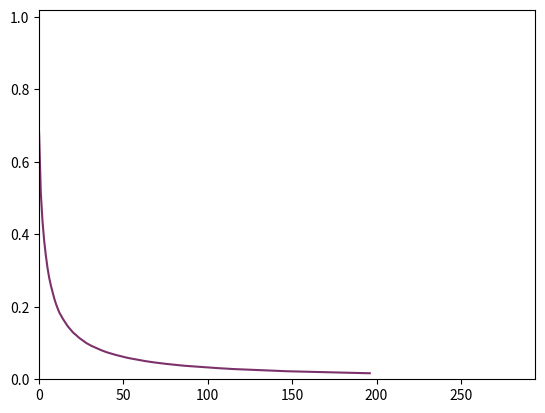

Write the Python code that produced this figure.
import time
import random
import numpy as np
import matplotlib.pyplot as plt
import math


"""
This file is part of the computer assignments for the course DD2418 Language engineering at KTH.
[redacted]
"""
class LogisticRegression(object):
    """
    This class performs logistic regression using batch gradient descent
    or stochastic gradient descent
    """

    def __init__(self, theta=None):
        """
        Constructor. Imports the data and labels needed to build theta.

        @param theta    A ready-made model
        """
        theta_check = theta is not None

        if theta_check:
            self.FEATURES = len(theta)
            self.theta = theta

        #  ------------- Hyperparameters ------------------ #
        self.LEARNING_RATE = 0.02          # The learning rate.
        self.MINIBATCH_SIZE = 64         # Minibatch size
        self.PATIENCE = 5                   # A max number of consequent epochs with monotonously
                                            # increasing validation loss for declaring overfitting
        # ---------------------------------------------------------------------- 


    def init_params(self, x, y):
        """
        Initializes the trainable parameters of the model and dataset-specific variables
        """
        # To limit the effects of randomness
        np.random.seed(524287)

        # Number of features
        self.FEATURES = len(x[0]) + 1

        # Number of classes
        self.CLASSES = len(np.unique(y))

        # Training data is stored in self.x (with a bias term) and self.y
        self.x, self.y, self.xv, self.yv = self.train_validation_split(np.concatenate((np.ones((len(x), 1)), x), axis=1), y)

        # Number of datapoints.
        self.TRAINING_DATAPOINTS = len(self.x)

        # The weights we want to learn in the training phase.
        K = np.sqrt(1 / self.FEATURES)
        self.theta = np.random.uniform(-K, K, (self.FEATURES, self.CLASSES))

        # The current gradient.
        self.gradient = np.zeros((self.FEATURES, self.CLASSES))


        print("NUMBER OF DATAPOINTS: {}".format(self.TRAINING_DATAPOINTS))
        print("NUMBER OF CLASSES: {}".format(self.CLASSES))


    def train_validation_split(self, x, y, ratio=0.9):
        """
        Splits the data into training and validation set, taking the `ratio` * 100 percent of the data for training
        and `1 - ratio` * 100 percent of the data for validation.

        @param x        A (N, D + 1) matrix containing training datapoints
        @param y        An array of length N containing labels for the datapoints
        @param ratio    Specifies how much of the given data should be used for training
        """
        #
        # YOUR CODE HERE
        
        # Define training size
        train_size = int(ratio * len(x))

        # Shuffle of indices
        indices = np.arange(x.shape[0])
        np.random.shuffle(indices)

        # assign both x and y with the same indices
        x = x[indices]
        y = y[indices]

        x_tr = x[:train_size]
        y_tr = y[:train_size]
        x_val = x[train_size:]
        y_val = y[train_size:]
        return x_tr, y_tr, x_val, y_val

    def sigmoid(self, z):
        """
        The logistic function.
        """
        return 1.0 / ( 1 + math.exp(-z) )    

    def loss(self, x, y):
        """
        Calculates the loss for the datapoints present in `x` given the labels `y`.
        """

        # Your code here

        # Refer to slide 24, 25 of chapter 6 for eqn 
        
        # One-hot label for y
        one_hot_y =  np.zeros((y.shape[0], self.CLASSES))
        for i in range(self.CLASSES):
            one_hot_y[:, i] = np.where(y[:] == i, 1, 0)

        # np.vectorize can be used so that we can use our sigmoid function on vectors
        sigmoid_v = np.vectorize(self.sigmoid) 

        x_theta = x.dot(self.theta)

        # Applying the sigmoid function to x_theta
        sigmoid_x_theta = sigmoid_v(x_theta)

        # Loss function for the case where one_hot_label is 1:
        loss_label_1 = one_hot_y * np.log(sigmoid_x_theta)

        # Loss function for the case where one_hot_label is 0:
        loss_label_0 = (1-one_hot_y) * np.log(1-sigmoid_x_theta)

        # Loss function for one datapoint 
        loss = loss_label_1 + loss_label_0

        # Sum of all terms to get total loss then divide by sigmoid_x_theta.size to get cross-entropy loss
        cross_entropy_loss = -np.sum(loss) /  sigmoid_x_theta.size 

        return cross_entropy_loss


    def conditional_log_prob(self, label, datapoint):
        """
        Computes the conditional log-probability log[P(label|datapoint)]
        """
        
        # YOUR CODE HERE
        
        # Refer to slide 53 of chapter 6 for eqn
        
        datapoint_theta = datapoint.dot(self.theta)

        denominator = 0

        for i in range(datapoint_theta.shape[0]):
            denominator += math.exp(datapoint_theta[i]) 

        return math.exp(datapoint_theta[label])/ denominator


    def compute_gradient(self, minibatch):
        """
        Computes the gradient based on a mini-batch
        """
        # YOUR CODE HERE

        # Retrieving the datapoints of minibatch X and their corresponding label, minibatch Y
        miniX, miniY = self.x[minibatch] , self.y[minibatch]

        # One-hot label for minibatchY
        one_hot_miniY =  np.zeros((miniY.shape[0], self.CLASSES))
        for i in range(self.CLASSES):
            one_hot_miniY[:, i] = np.where(miniY[:] == i, 1, 0)

        # np.vectorize can be used so that we can use our sigmoid function on vectors
        sigmoid_v = np.vectorize(self.sigmoid) 

        # Apply sigmoid function to the result of miniX * theta and deduct one_hot_miniY 
        diff = sigmoid_v(miniX.dot(self.theta)) - one_hot_miniY

        # Update the gradient for each feature based on the mini dataset
        for k in range(self.CLASSES):
            self.gradient[k] = miniX.T.dot(diff)[k] / len(minibatch)

            

    def fit(self, x, y):
        """
        Performs Mini-batch Gradient Descent.
        
        :param      x:      Training dataset (features)
        :param      y:      The list of training labels
        """
        self.init_params(x, y)

        self.init_plot(self.FEATURES)

        start = time.time()
        
        # YOUR CODE HERE
        
        # Initialise iteration to 0. Will be used for tracking
        itr = 0
        patient_count = 0
        prevLoss = 100
        while True:
            itr += 1

            datapoints = []

            # Randomly pick MINIBATCH_SIZE datapoints
            for i in range(self.MINIBATCH_SIZE):
                random_datapoint = random.randrange(0, self.TRAINING_DATAPOINTS)
                datapoints.append(random_datapoint)

            self.compute_gradient(datapoints)

            for k in range(self.CLASSES):
                self.theta[k] -= self.LEARNING_RATE * self.gradient[k]

            # Compute cross entropy loss for the current iteration 
            curLoss = self.loss(self.xv, self.yv)
            if (curLoss > prevLoss):
                patient_count += 1
            else:
                patient_count = 0

            # Loss increases monotonously for PATIENCE measurements
            if (patient_count > self.PATIENCE):
                break
            
            prevLoss = curLoss
            
            if itr == 1 or itr % 100 == 0:
                print("Iter: {} , Cross-entropy Loss: {} ".format(itr,curLoss))
                self.update_plot(curLoss)
           
        print(f"Training finished in {time.time() - start} seconds")
        


    def get_log_probs(self, x):
        """
        Get the log-probabilities for all labels for the datapoint `x`
        
        :param      x:    a datapoint
        """
        if self.FEATURES - len(x) == 1:
            x = np.array(np.concatenate(([1.], x)))
        else:
            raise ValueError("Wrong number of features provided!")
        return [self.conditional_log_prob(c, x) for c in range(self.CLASSES)]


    def classify_datapoints(self, x, y):
        """
        Classifies datapoints
        """
        confusion = np.zeros((self.CLASSES, self.CLASSES))

        x = np.concatenate((np.ones((len(x), 1)), x), axis=1)

        no_of_dp = len(y)
        for d in range(no_of_dp):
            best_prob, best_class = -float('inf'), None
            for c in range(self.CLASSES):
                prob = self.conditional_log_prob(c, x[d])
                if prob > best_prob:
                    best_prob = prob
                    best_class = c
            confusion[best_class][y[d]] += 1

        print('                       Real class')
        print('                 ', end='')
        print(' '.join('{:>8d}'.format(i) for i in range(self.CLASSES)))
        for i in range(self.CLASSES):
            if i == 0:
                print('Predicted class: {:2d} '.format(i), end='')
            else:
                print('                 {:2d} '.format(i), end='')
            print(' '.join('{:>8.3f}'.format(confusion[i][j]) for j in range(self.CLASSES)))
        acc = sum([confusion[i][i] for i in range(self.CLASSES)]) / no_of_dp
        print("Accuracy: {0:.2f}%".format(acc * 100))


    def print_result(self):
        print(' '.join(['{:.2f}'.format(x) for x in self.theta]))
        print(' '.join(['{:.2f}'.format(x) for x in self.gradient]))

    # Get a list of probabilities
    def classify_words(self, x):
        x = np.concatenate((np.ones((len(x), 1)), x), axis=1)
        probs = []
        for d in range(x[0]):
            best_prob, best_class = -float('inf'), None
            for c in range(self.CLASSES):
                prob = self.conditional_log_prob(c, x[d])
                probs.append(prob)
        return probs

    # ----------------------------------------------------------------------

    def update_plot(self, *args):
        """
        Handles the plotting
        """
        if self.i == []:
            self.i = [0]
        else:
            self.i.append(self.i[-1] + 1)

        for index, val in enumerate(args):
            self.val[index].append(val)
            self.lines[index].set_xdata(self.i)
            self.lines[index].set_ydata(self.val[index])

        self.axes.set_xlim(0, max(self.i) * 1.5)
        self.axes.set_ylim(0, max(max(self.val)) * 1.5)

        plt.draw()
        plt.pause(1e-20)


    def init_plot(self, num_axes):
        """
        num_axes is the number of variables that should be plotted.
        """
        self.i = []
        self.val = []
        plt.ion()
        self.axes = plt.gca()
        self.lines =[]

        for i in range(num_axes):
            self.val.append([])
            self.lines.append([])
            self.lines[i], = self.axes.plot([], self.val[0], '-', c=[random.random() for _ in range(3)], linewidth=1.5, markersize=4)


def main():
    """
    Tests the code on a toy example.
    """
    def get_label(dp):
        if dp[0] == 1: return 2
        elif dp[1] == 1: return 1
        else: return 0

    from itertools import product
    x = np.array(list(product([0, 1], repeat=6)))

    #  Encoding of the correct classes for the training material
    y = np.array([get_label(dp) for dp in x])

    ind = np.arange(len(y))

    np.random.seed(524287)
    np.random.shuffle(ind)

    b = LogisticRegression()
    b.fit(x[ind][:-20], y[ind][:-20])
    b.classify_datapoints(x[ind][-20:], y[ind][-20:])



if __name__ == '__main__':
    main()